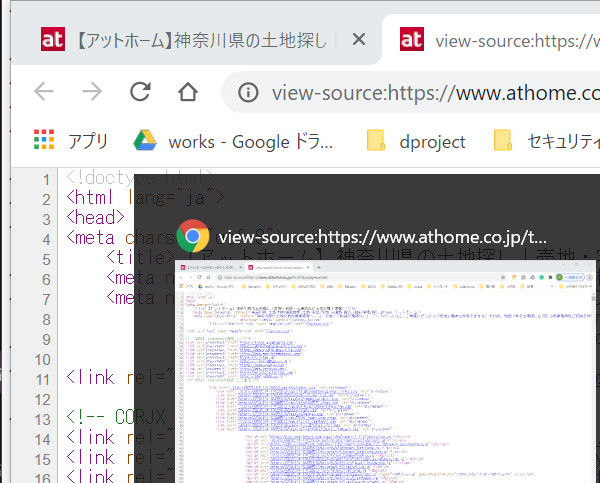
Task: 物件サイトを開いて登録する
Workflow: サイトソースにアタッチ

Step 1: サイトソースにアタッチ in window 'view-source:*' (chrome.exe)

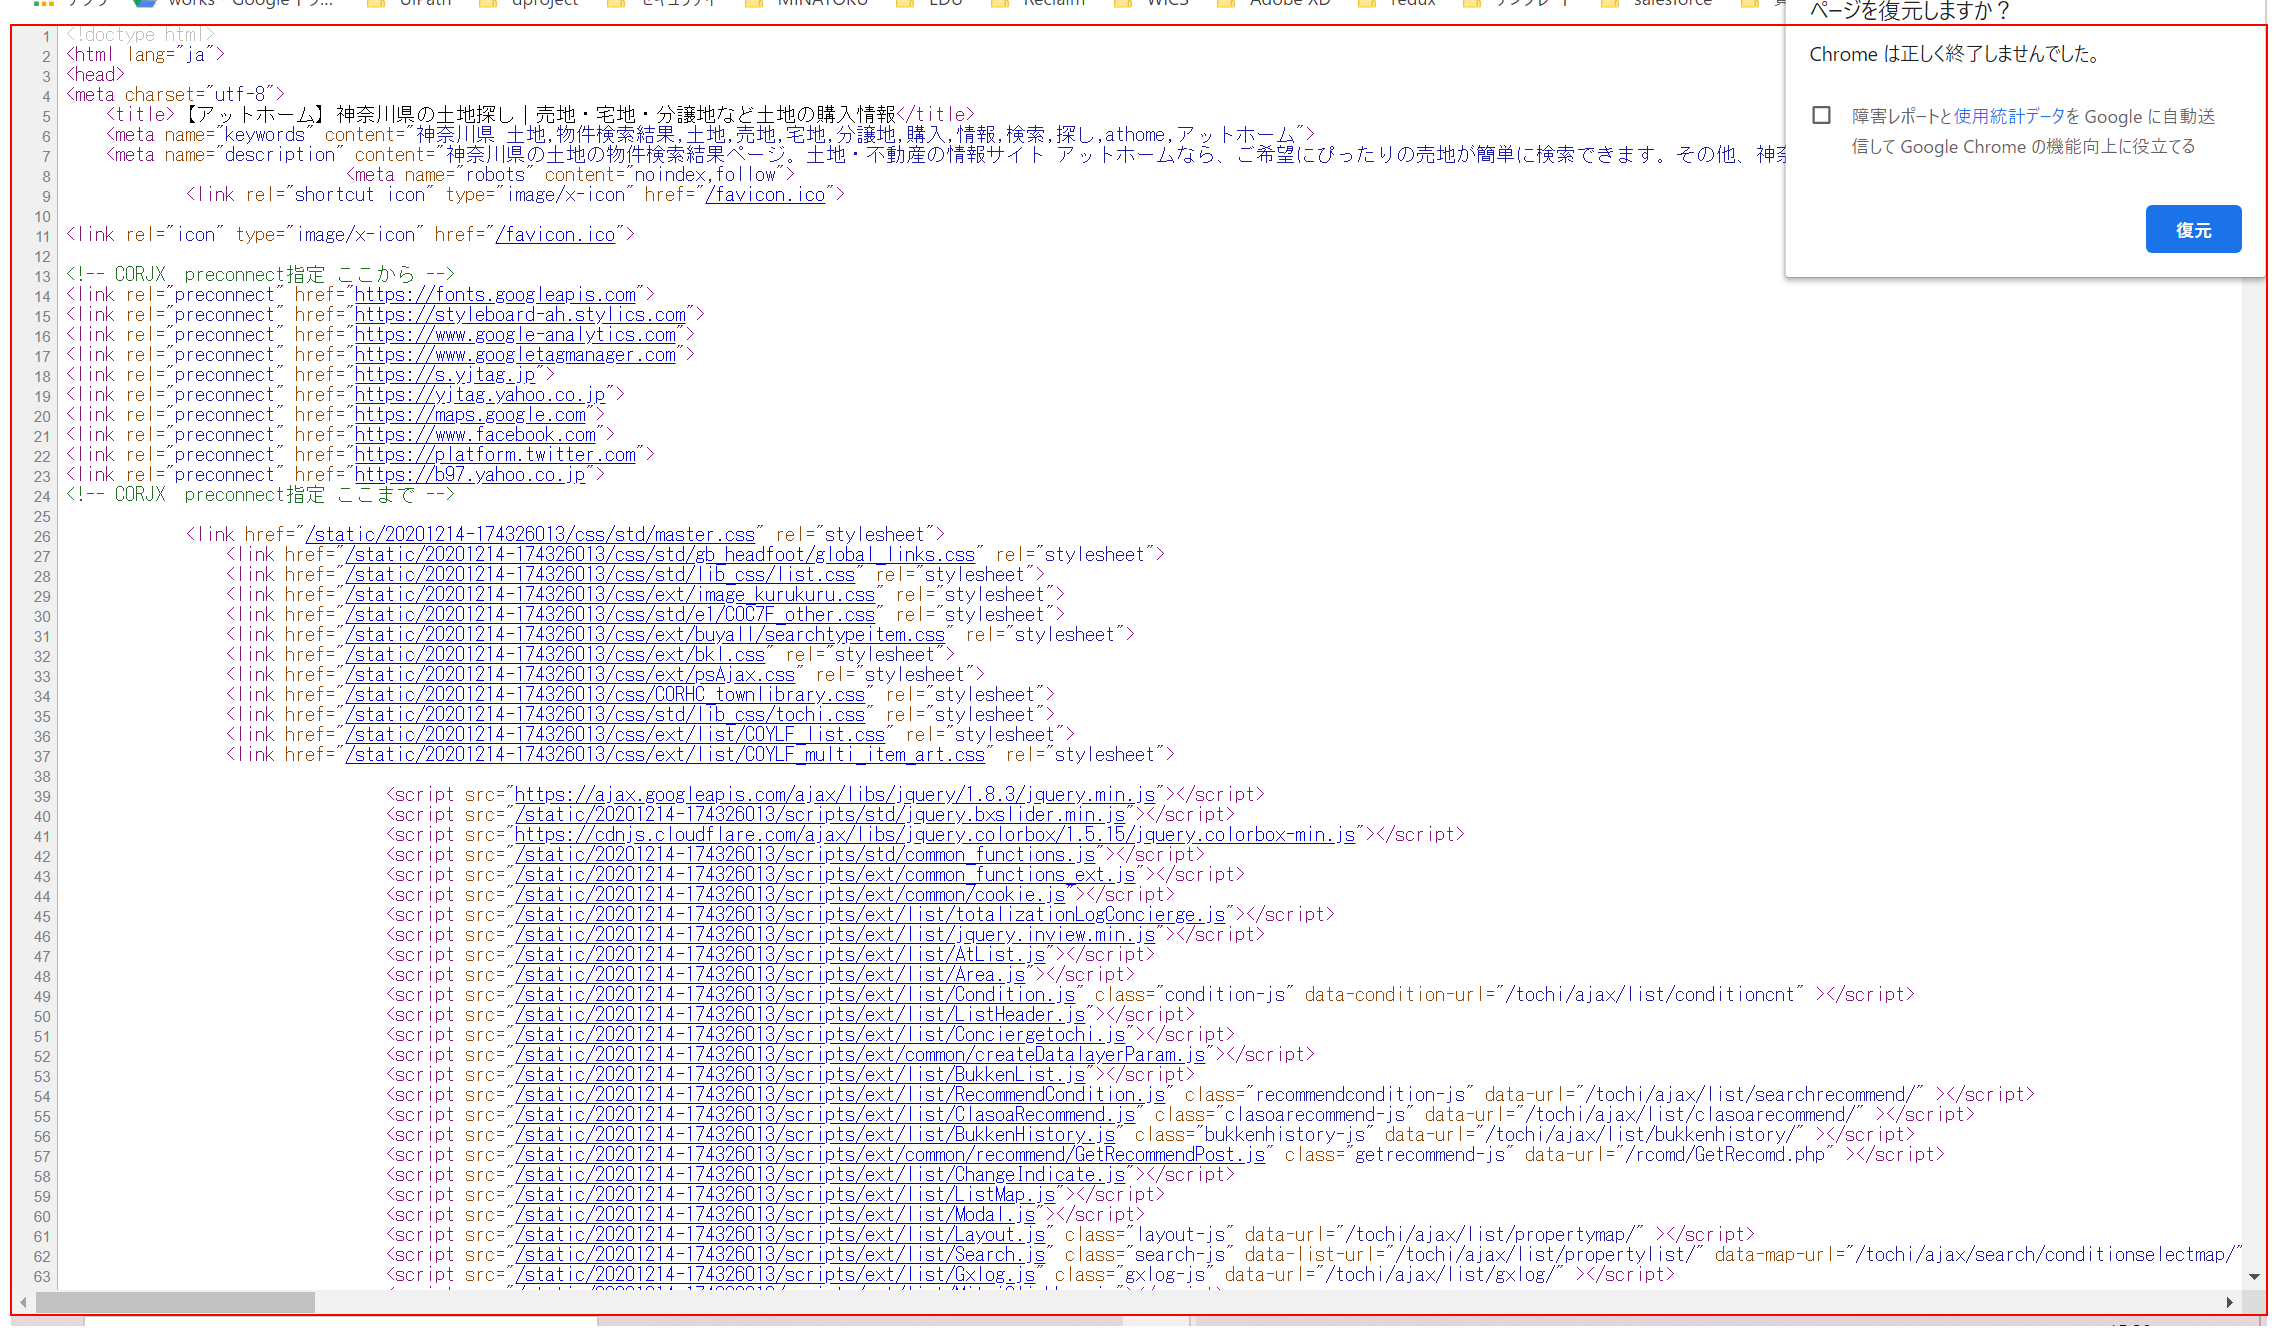
Step 2: 要素を探す 'Chrome_RenderWidgetHost...' in window 'view-source:*' (chrome.exe)